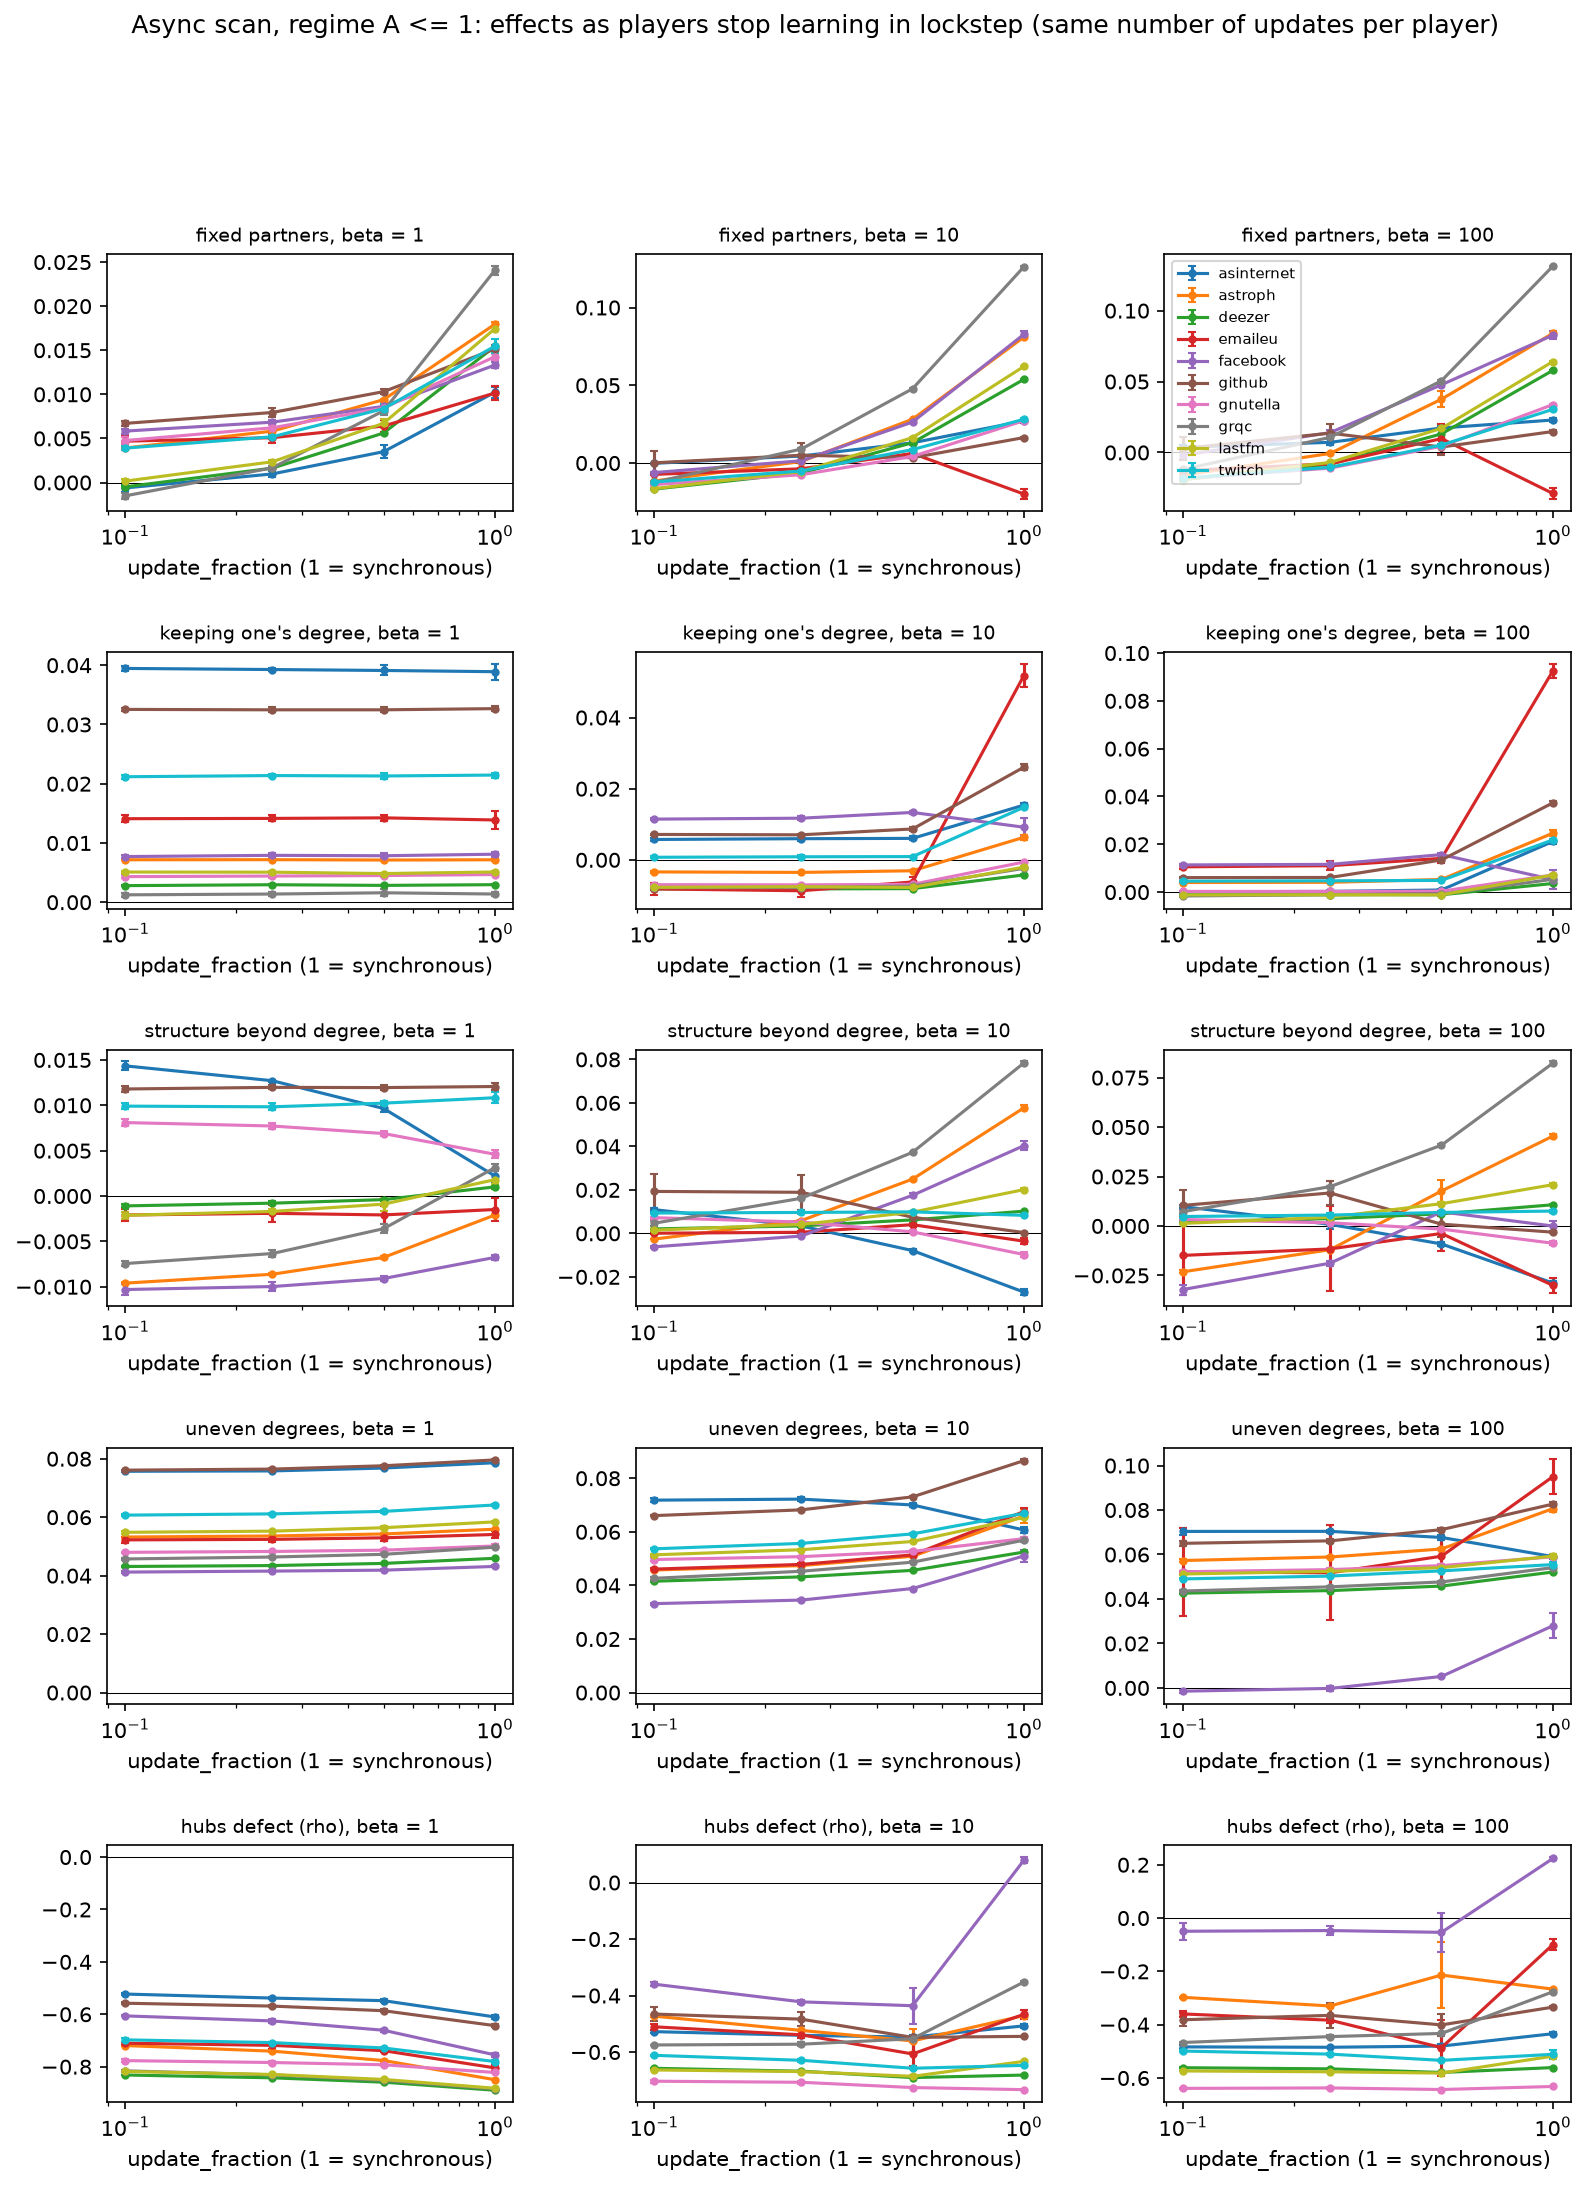

The table this chart was drawn from, first rows:
quantity, network, update_fraction, beta, value, ci, n_reps
fixed partners, asinternet, 0.1, 1.0, -0.0006189, 0.0004321, 5
fixed partners, asinternet, 0.1, 10.0, -0.0002043, 0.000388, 5
fixed partners, asinternet, 0.1, 100.0, 0.003667, 0.001388, 5
fixed partners, asinternet, 0.25, 1.0, 0.0009721, 0.0003221, 5
fixed partners, asinternet, 0.25, 10.0, 0.00449, 0.0005733, 5
fixed partners, asinternet, 0.25, 100.0, 0.007153, 0.002108, 5
fixed partners, asinternet, 0.5, 1.0, 0.003497, 0.0007361, 5
fixed partners, asinternet, 0.5, 10.0, 0.01301, 0.001431, 5
fixed partners, asinternet, 0.5, 100.0, 0.01726, 0.001592, 5
fixed partners, asinternet, 1.0, 1.0, 0.01024, 0.0006279, 5
fixed partners, asinternet, 1.0, 10.0, 0.02704, 0.001074, 5
fixed partners, asinternet, 1.0, 100.0, 0.02288, 0.001506, 5
fixed partners, astroph, 0.1, 1.0, 0.003907, 3.664079306723741e-05, 5
fixed partners, astroph, 0.1, 10.0, -0.0116, 9.120813343663204e-05, 5
fixed partners, astroph, 0.1, 100.0, -0.01614, 0.0002532, 5
fixed partners, astroph, 0.25, 1.0, 0.005827, 0.0001102, 5
fixed partners, astroph, 0.25, 10.0, 0.0009641, 0.0001215, 5
fixed partners, astroph, 0.25, 100.0, -0.0006792, 0.0002315, 5
fixed partners, astroph, 0.5, 1.0, 0.009396, 4.805250686549662e-05, 5
fixed partners, astroph, 0.5, 10.0, 0.02817, 0.0001527, 5
fixed partners, astroph, 0.5, 100.0, 0.03756, 0.005594, 5
fixed partners, astroph, 1.0, 1.0, 0.01796, 0.0001962, 5
fixed partners, astroph, 1.0, 10.0, 0.08102, 0.0006385, 5
fixed partners, astroph, 1.0, 100.0, 0.08397, 0.001767, 5
fixed partners, deezer, 0.1, 1.0, -0.0004957, 0.0001041, 5
fixed partners, deezer, 0.1, 10.0, -0.0168, 0.0001713, 5
fixed partners, deezer, 0.1, 100.0, -0.0191, 0.0001452, 5
fixed partners, deezer, 0.25, 1.0, 0.00163, 0.000196, 5
fixed partners, deezer, 0.25, 10.0, -0.006479, 9.34754736730179e-05, 5
fixed partners, deezer, 0.25, 100.0, -0.008277, 8.199142571116946e-05, 5
fixed partners, deezer, 0.5, 1.0, 0.005613, 9.043014954983619e-05, 5
fixed partners, deezer, 0.5, 10.0, 0.01306, 0.0001064, 5
fixed partners, deezer, 0.5, 100.0, 0.01311, 0.0001468, 5
fixed partners, deezer, 1.0, 1.0, 0.01544, 0.0001256, 5
fixed partners, deezer, 1.0, 10.0, 0.0538, 0.0002865, 5
fixed partners, deezer, 1.0, 100.0, 0.05785, 0.0002293, 5
fixed partners, emaileu, 0.1, 1.0, 0.004687, 0.0006325, 5
fixed partners, emaileu, 0.1, 10.0, -0.00731, 0.0006869, 5
fixed partners, emaileu, 0.1, 100.0, -0.01271, 0.0003234, 5
fixed partners, emaileu, 0.25, 1.0, 0.005082, 0.0005456, 5
fixed partners, emaileu, 0.25, 10.0, -0.003717, 0.0005845, 5
fixed partners, emaileu, 0.25, 100.0, -0.008028, 0.0006168, 5
fixed partners, emaileu, 0.5, 1.0, 0.006406, 0.0006337, 5
fixed partners, emaileu, 0.5, 10.0, 0.006142, 0.0003912, 5
fixed partners, emaileu, 0.5, 100.0, 0.009787, 0.01019, 5
fixed partners, emaileu, 1.0, 1.0, 0.01015, 0.0007659, 5
fixed partners, emaileu, 1.0, 10.0, -0.01997, 0.003229, 5
fixed partners, emaileu, 1.0, 100.0, -0.02888, 0.003966, 5
fixed partners, facebook, 0.1, 1.0, 0.005828, 0.0002836, 5
fixed partners, facebook, 0.1, 10.0, -0.006166, 0.0004177, 5
fixed partners, facebook, 0.1, 100.0, -0.001962, 0.00294, 5
fixed partners, facebook, 0.25, 1.0, 0.006841, 0.0002134, 5
fixed partners, facebook, 0.25, 10.0, 0.001432, 0.0002701, 5
fixed partners, facebook, 0.25, 100.0, 0.01399, 0.002084, 5
fixed partners, facebook, 0.5, 1.0, 0.008634, 0.0003782, 5
fixed partners, facebook, 0.5, 10.0, 0.02637, 0.0009048, 5
fixed partners, facebook, 0.5, 100.0, 0.04773, 0.0008395, 5
fixed partners, facebook, 1.0, 1.0, 0.01332, 0.000369, 5
fixed partners, facebook, 1.0, 10.0, 0.08275, 0.002264, 5
fixed partners, facebook, 1.0, 100.0, 0.08267, 0.002651, 5
... 540 more rows
